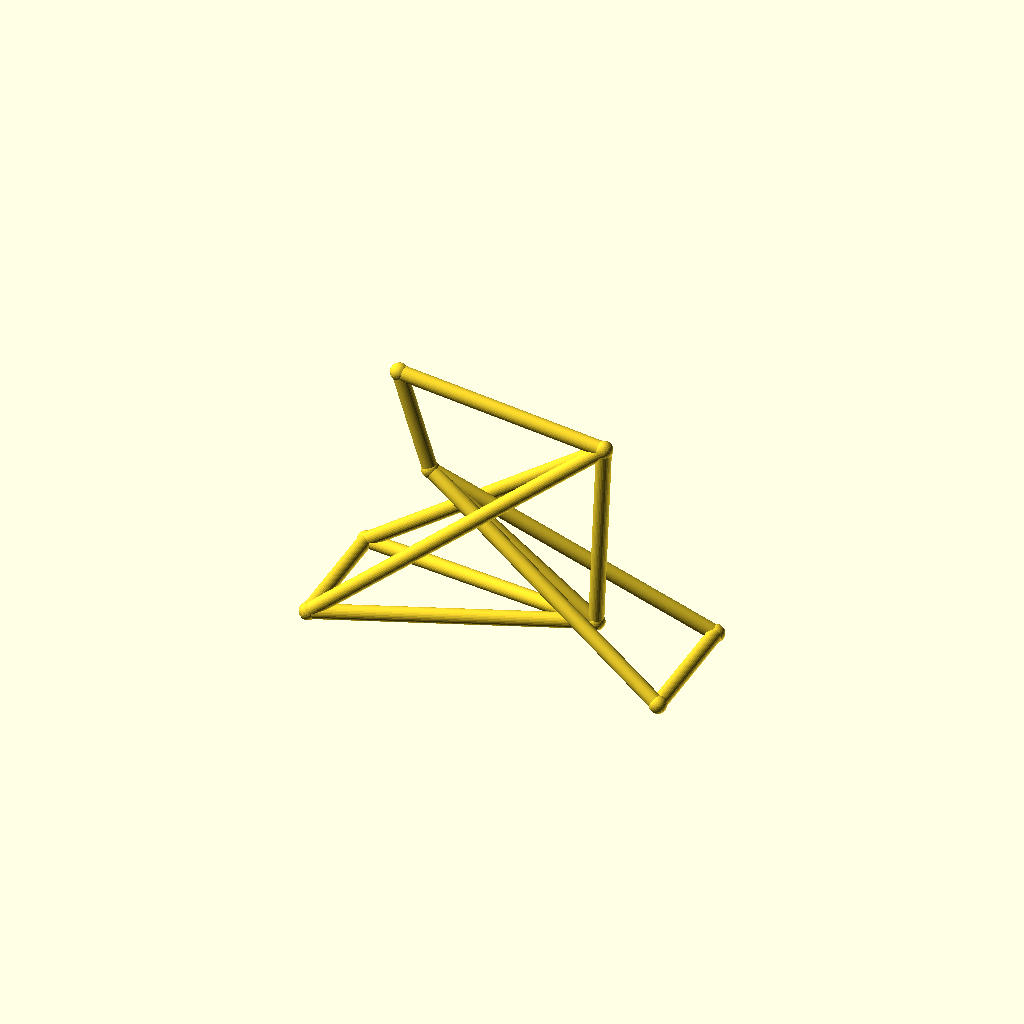
Cell 1 — every parameter at its default value.
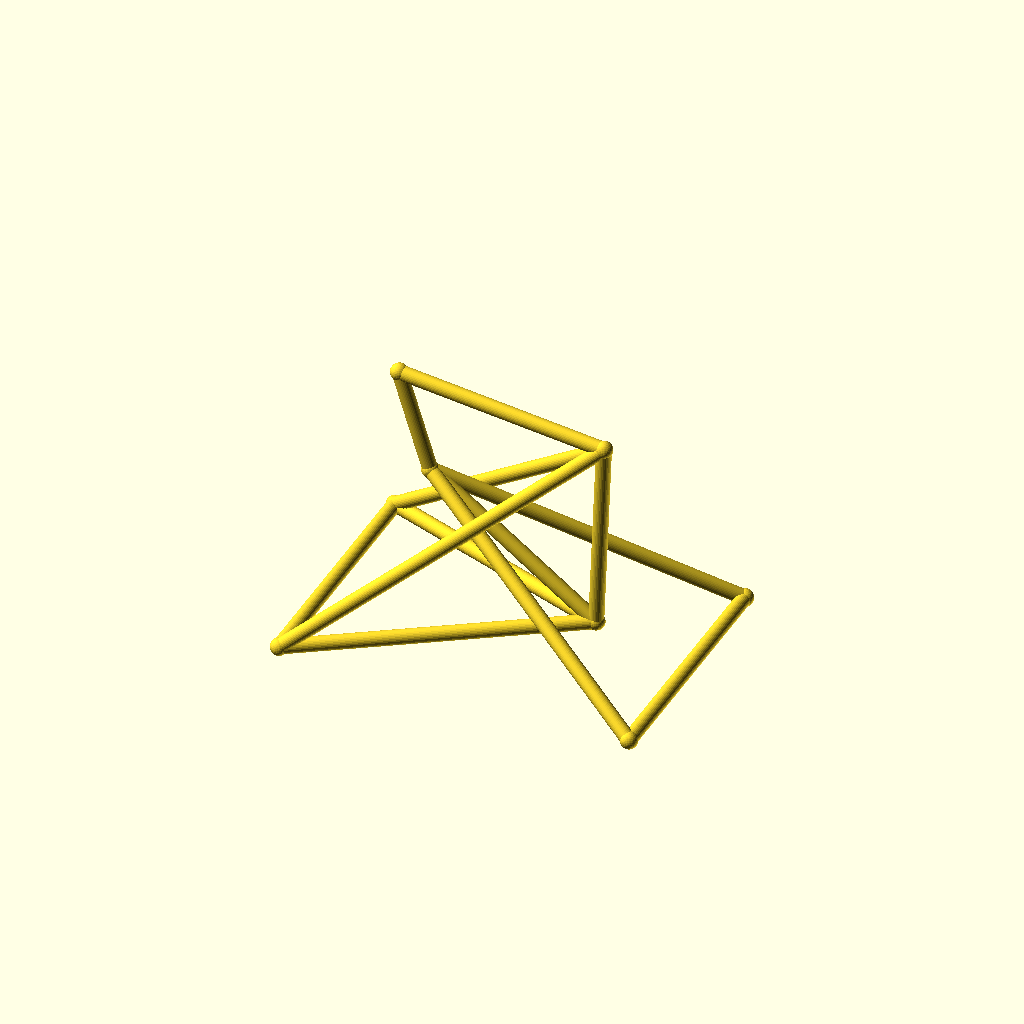
Cell 2: the same model with track = 96.
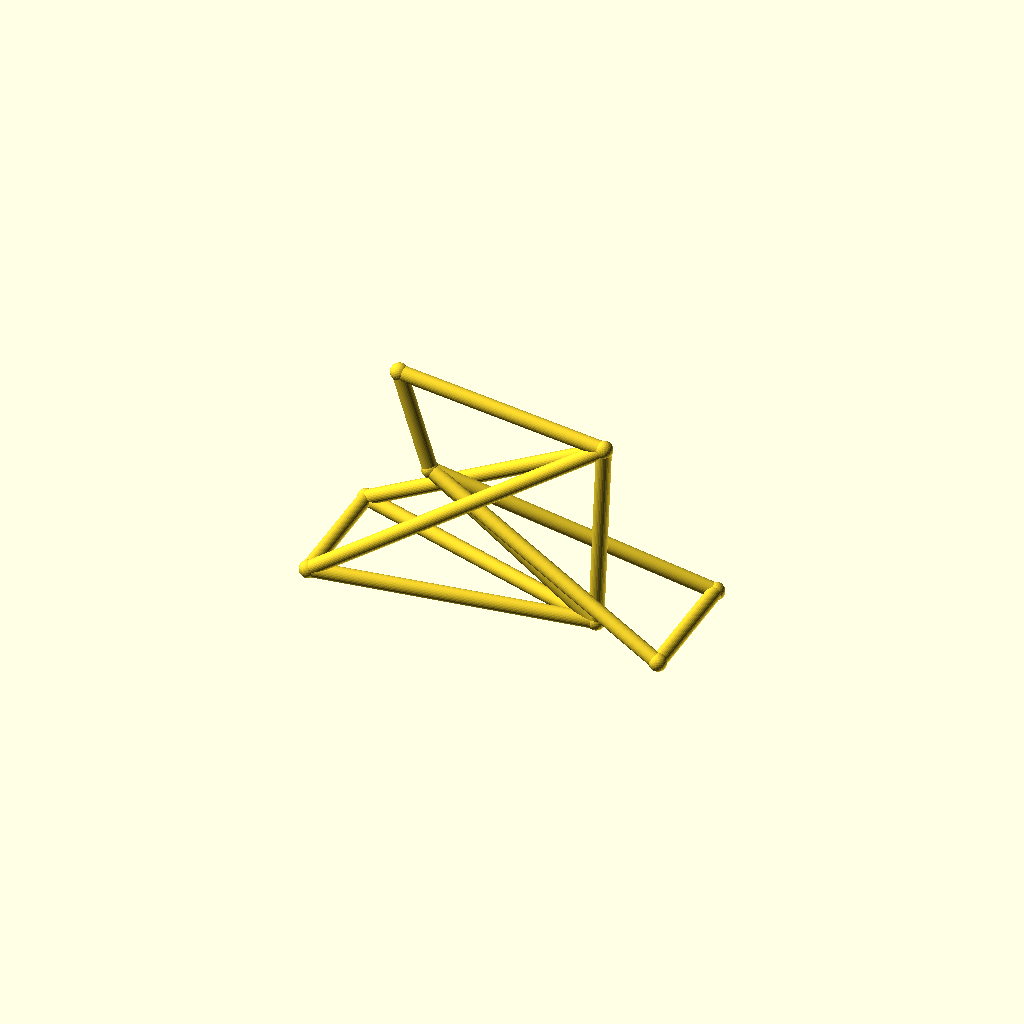
Cell 3: the same model with hub_z = 36.
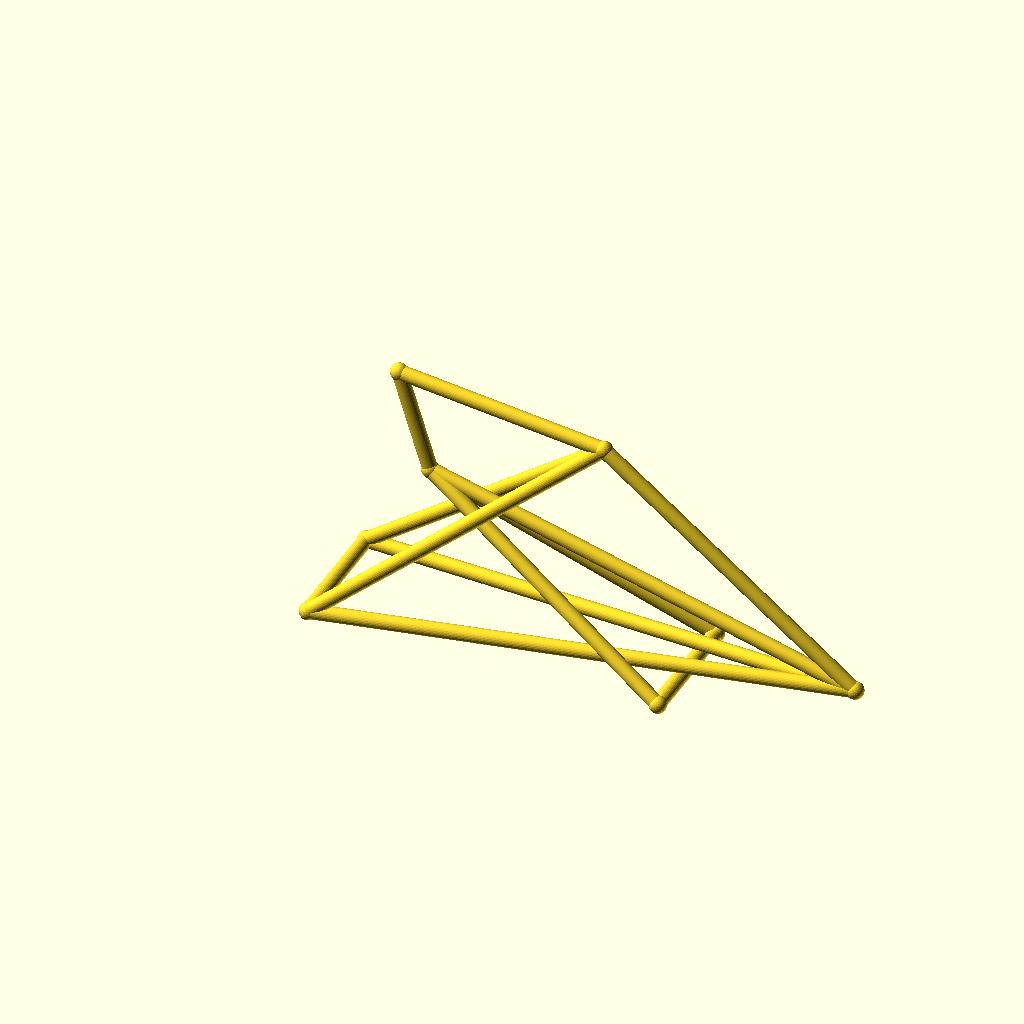
Cell 4 — bb_x set to 200, the other parameters unchanged.
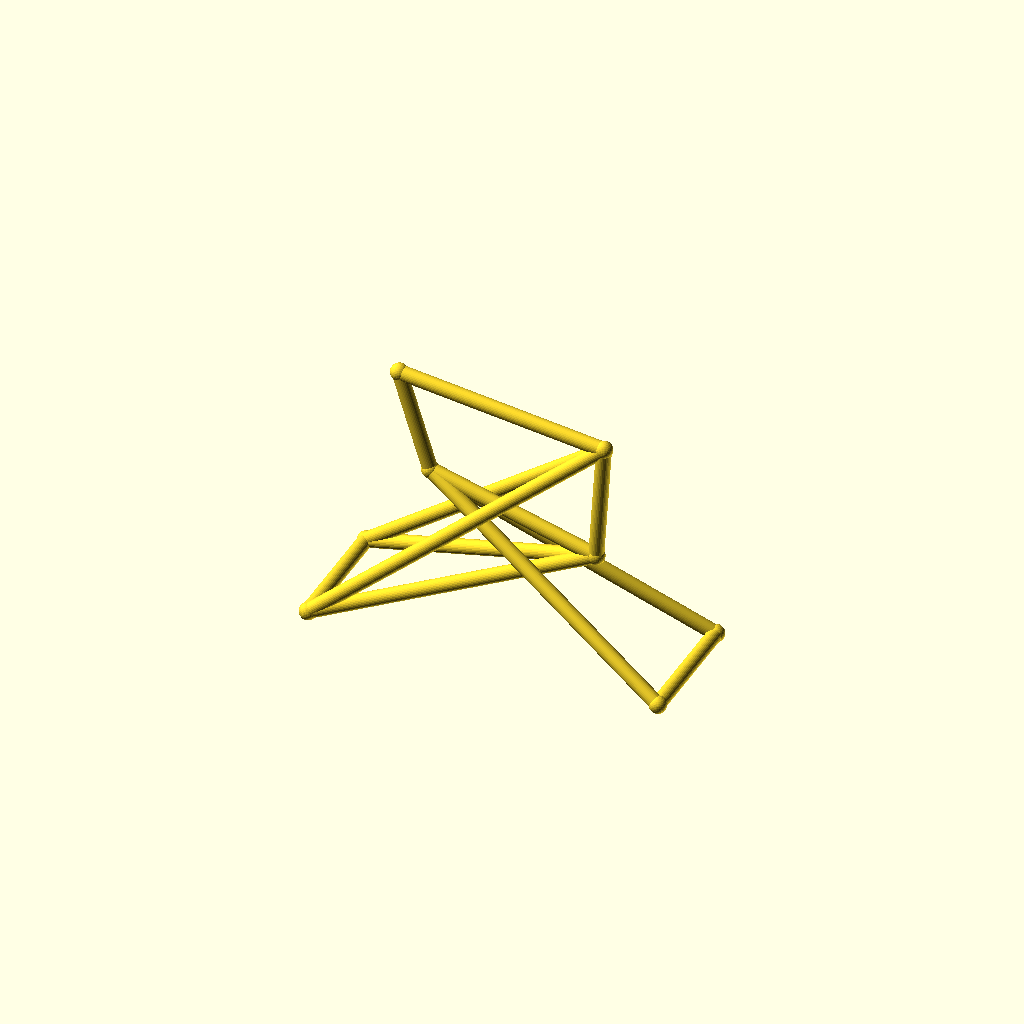
Cell 5: bb_z = 56 (everything else at default).
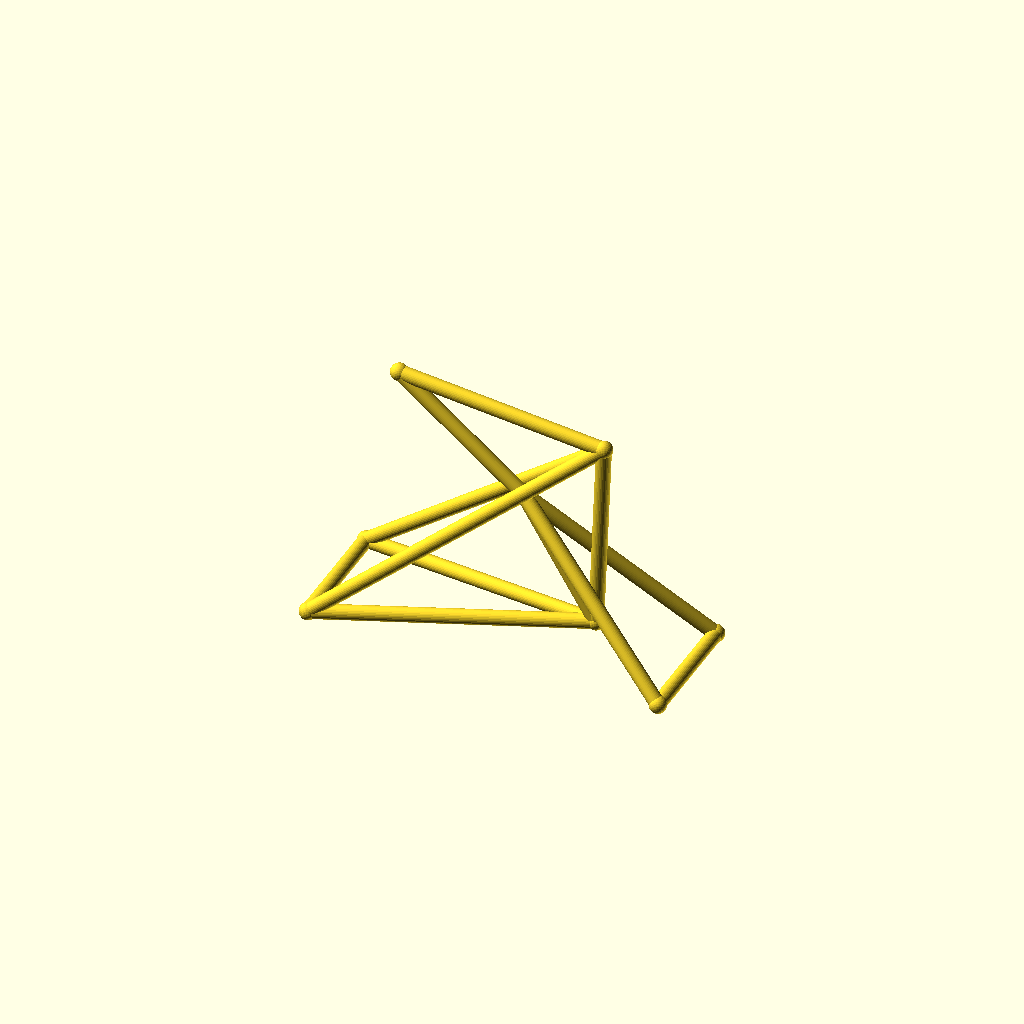
Cell 6 — ht_bot_x set to 72, the other parameters unchanged.
One fixed orthographic camera (rotation 55°, 0°, 25°; colour scheme Cornfield) for every cell.
The OpenSCAD source (optional_data/data/wire3/bikeframe/scene_0095.scad):
$fn = 32;

// ----------------------------------------------------------------------
// Bicycle frame: diamond frame, wheelbase 135 mm
// ----------------------------------------------------------------------

// --- parameters (mm) ---
track = 48;               // distance between the rear dropouts
hub_z = 18;               // wheel hub height
bb_x = 100;               // bottom bracket X
bb_z = 28;                // bottom bracket height
ht_bot_x = 36;            // head tube bottom X
ht_bot_z = 74;            // head tube bottom height
ht_top_x = 24;            // head tube top X
ht_top_z = 112;           // head tube top height
st_x = 103;               // seat cluster X
st_z = 102;               // seat cluster height
fh_x = 135;               // front hub X (wheelbase)
tube_r = 2.8;             // frame tube radius
joint_r = 3.3;            // joint ball radius

bbox_x = fh_x + 2 * joint_r;  // overall X, joints included
bbox_y = track + 2 * joint_r;  // overall Y, joints included
bbox_z = 112 - hub_z + 2 * joint_r;  // overall Z, joints included
tube_d = 2 * tube_r;  // frame tube diameter
wheelbase = fh_x;  // rear axle to front hub
nodes = [[bb_x, 0, bb_z], [ht_bot_x, 0, ht_bot_z], [ht_top_x, 0, ht_top_z], [st_x, 0, st_z], [0, track / 2, hub_z], [0, -track / 2, hub_z], [fh_x, track / 2, hub_z], [fh_x, -track / 2, hub_z]];

module member(a, b, r) {
  /* round stock from joint a to joint b, ends buried in the joint balls */
  d = b - a;
  length = norm(d);
  translate(a) rotate([0, acos(d[2] / length), atan2(d[1], d[0])])
    cylinder(h = length, r = r);
}

module joint(p, r) {
  /* ball at the joint centre, fatter than every member meeting there */
  translate(p) sphere(r = r);
}

/* members - each call is one graph edge */
member(nodes[1], nodes[2], tube_r);
member(nodes[1], nodes[0], tube_r);
member(nodes[2], nodes[3], tube_r);
member(nodes[3], nodes[0], tube_r);
member(nodes[0], nodes[4], tube_r);
member(nodes[0], nodes[5], tube_r);
member(nodes[3], nodes[4], tube_r);
member(nodes[3], nodes[5], tube_r);
member(nodes[1], nodes[6], tube_r);
member(nodes[1], nodes[7], tube_r);
member(nodes[6], nodes[7], tube_r);
member(nodes[4], nodes[5], tube_r);

/* joint balls */
for (p = nodes) joint(p, joint_r);
Parameter table extracted from the source (name, type, default, range or options):
track: number, default 48
hub_z: number, default 18
bb_x: number, default 100
bb_z: number, default 28
ht_bot_x: number, default 36
ht_bot_z: number, default 74
ht_top_x: number, default 24
ht_top_z: number, default 112
st_x: number, default 103
st_z: number, default 102
fh_x: number, default 135
tube_r: number, default 2.8
joint_r: number, default 3.3
